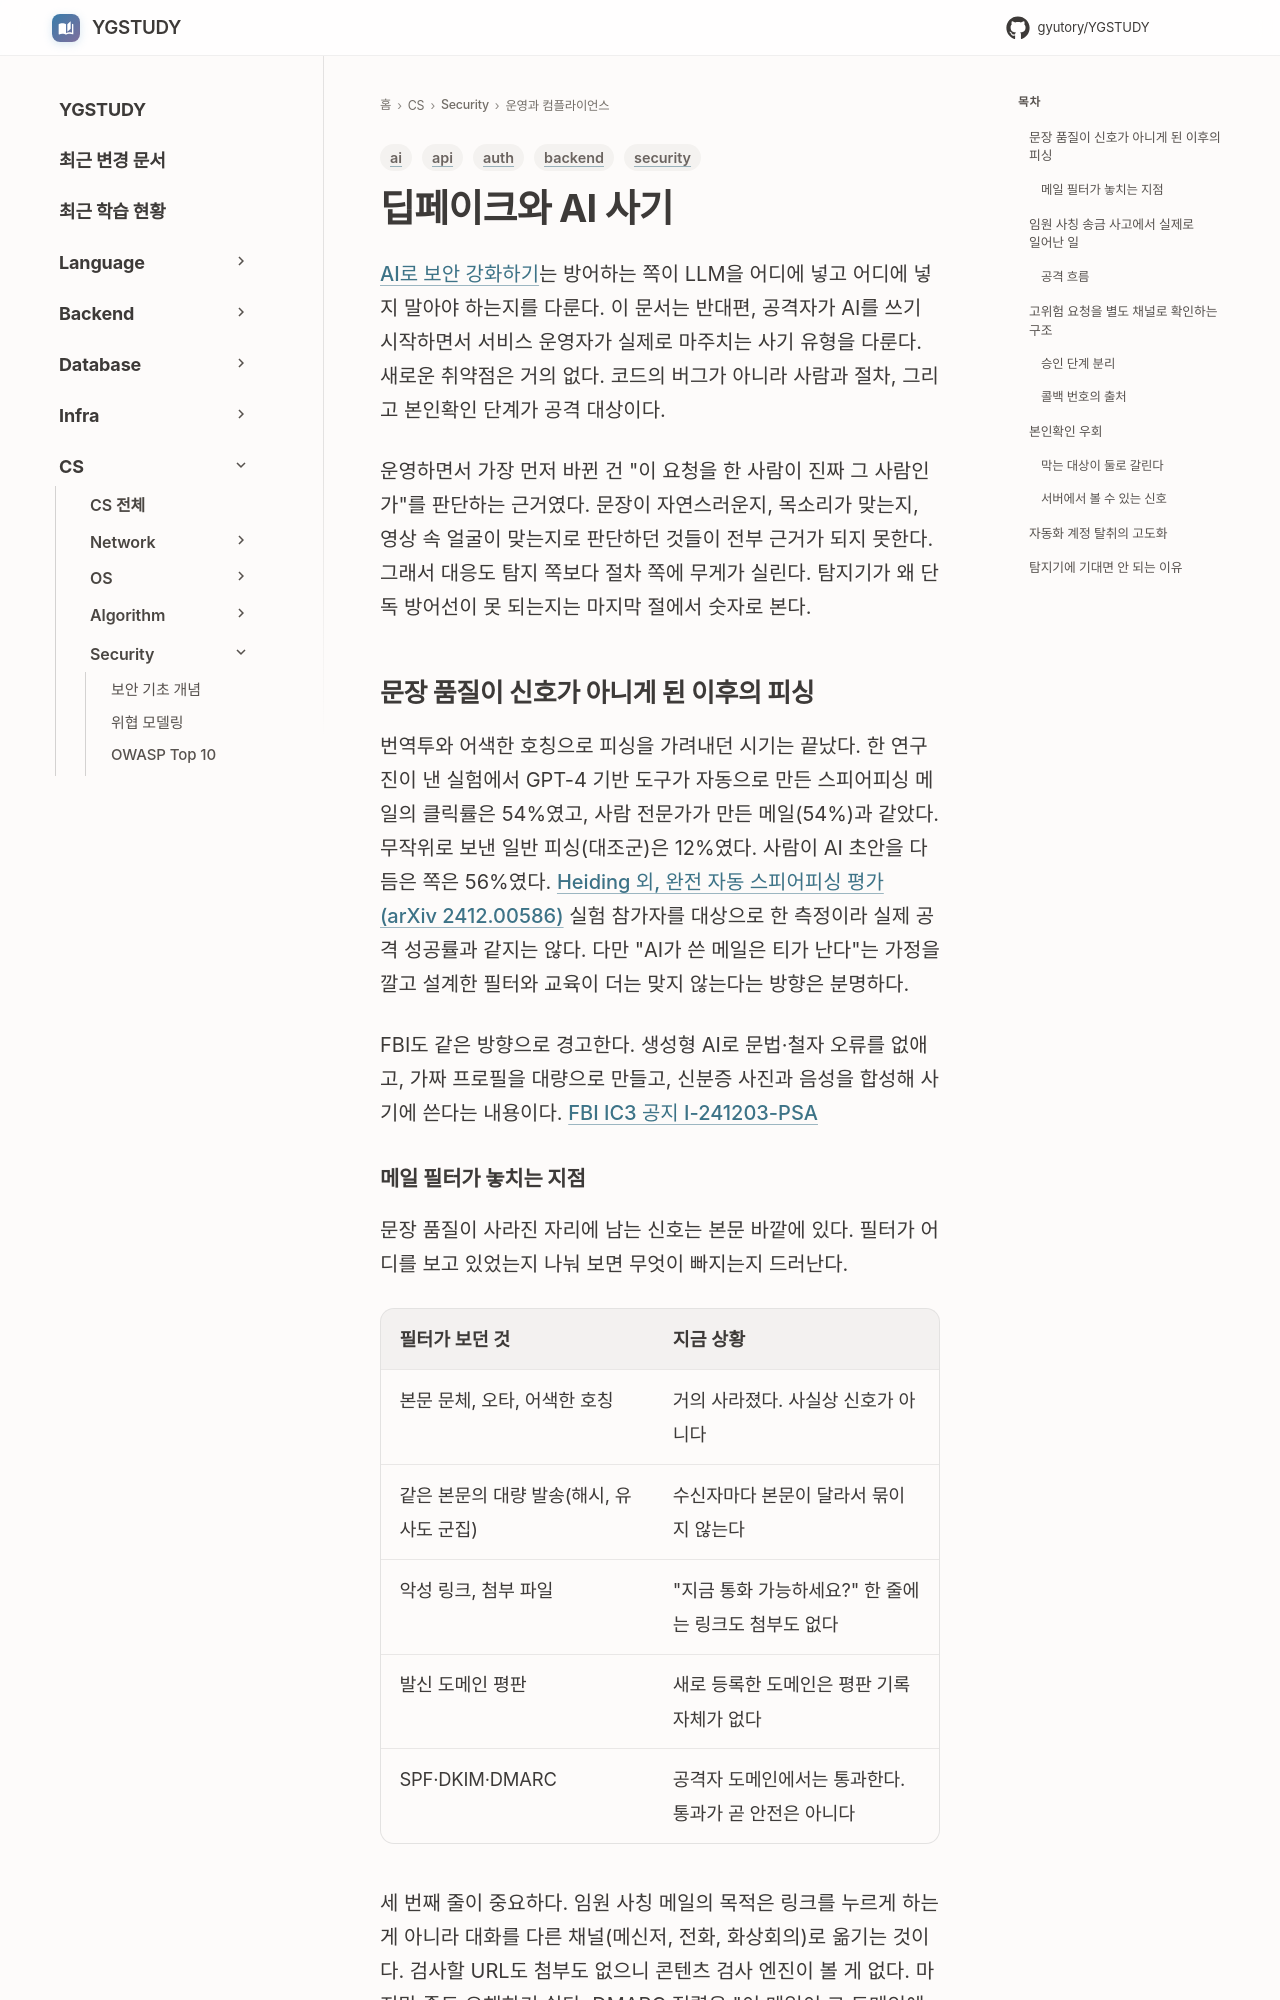

repository: GYUTORY/YGSTUDY · page: Security/Deepfake_and_AI_Fraud/index.html · generator: mkdocs

---
title: 딥페이크와 AI 사기
tags: [security, ai, auth, backend, api]
updated: 2026-10-01
---

# 딥페이크와 AI 사기

[AI로 보안 강화하기](AI_for_Security.md)는 방어하는 쪽이 LLM을 어디에 넣고 어디에 넣지 말아야 하는지를 다룬다. 이 문서는 반대편, 공격자가 AI를 쓰기 시작하면서 서비스 운영자가 실제로 마주치는 사기 유형을 다룬다. 새로운 취약점은 거의 없다. 코드의 버그가 아니라 사람과 절차, 그리고 본인확인 단계가 공격 대상이다.

운영하면서 가장 먼저 바뀐 건 "이 요청을 한 사람이 진짜 그 사람인가"를 판단하는 근거였다. 문장이 자연스러운지, 목소리가 맞는지, 영상 속 얼굴이 맞는지로 판단하던 것들이 전부 근거가 되지 못한다. 그래서 대응도 탐지 쪽보다 절차 쪽에 무게가 실린다. 탐지기가 왜 단독 방어선이 못 되는지는 마지막 절에서 숫자로 본다.

## 문장 품질이 신호가 아니게 된 이후의 피싱

번역투와 어색한 호칭으로 피싱을 가려내던 시기는 끝났다. 한 연구진이 낸 실험에서 GPT-4 기반 도구가 자동으로 만든 스피어피싱 메일의 클릭률은 54%였고, 사람 전문가가 만든 메일(54%)과 같았다. 무작위로 보낸 일반 피싱(대조군)은 12%였다. 사람이 AI 초안을 다듬은 쪽은 56%였다. [Heiding 외, 완전 자동 스피어피싱 평가 (arXiv 2412.00586)](https://arxiv.org/abs/2412.00586) 실험 참가자를 대상으로 한 측정이라 실제 공격 성공률과 같지는 않다. 다만 "AI가 쓴 메일은 티가 난다"는 가정을 깔고 설계한 필터와 교육이 더는 맞지 않는다는 방향은 분명하다.

FBI도 같은 방향으로 경고한다. 생성형 AI로 문법·철자 오류를 없애고, 가짜 프로필을 대량으로 만들고, 신분증 사진과 음성을 합성해 사기에 쓴다는 내용이다. [FBI IC3 공지 I-241203-PSA](https://www.ic3.gov/PSA/2024/PSA241203)
